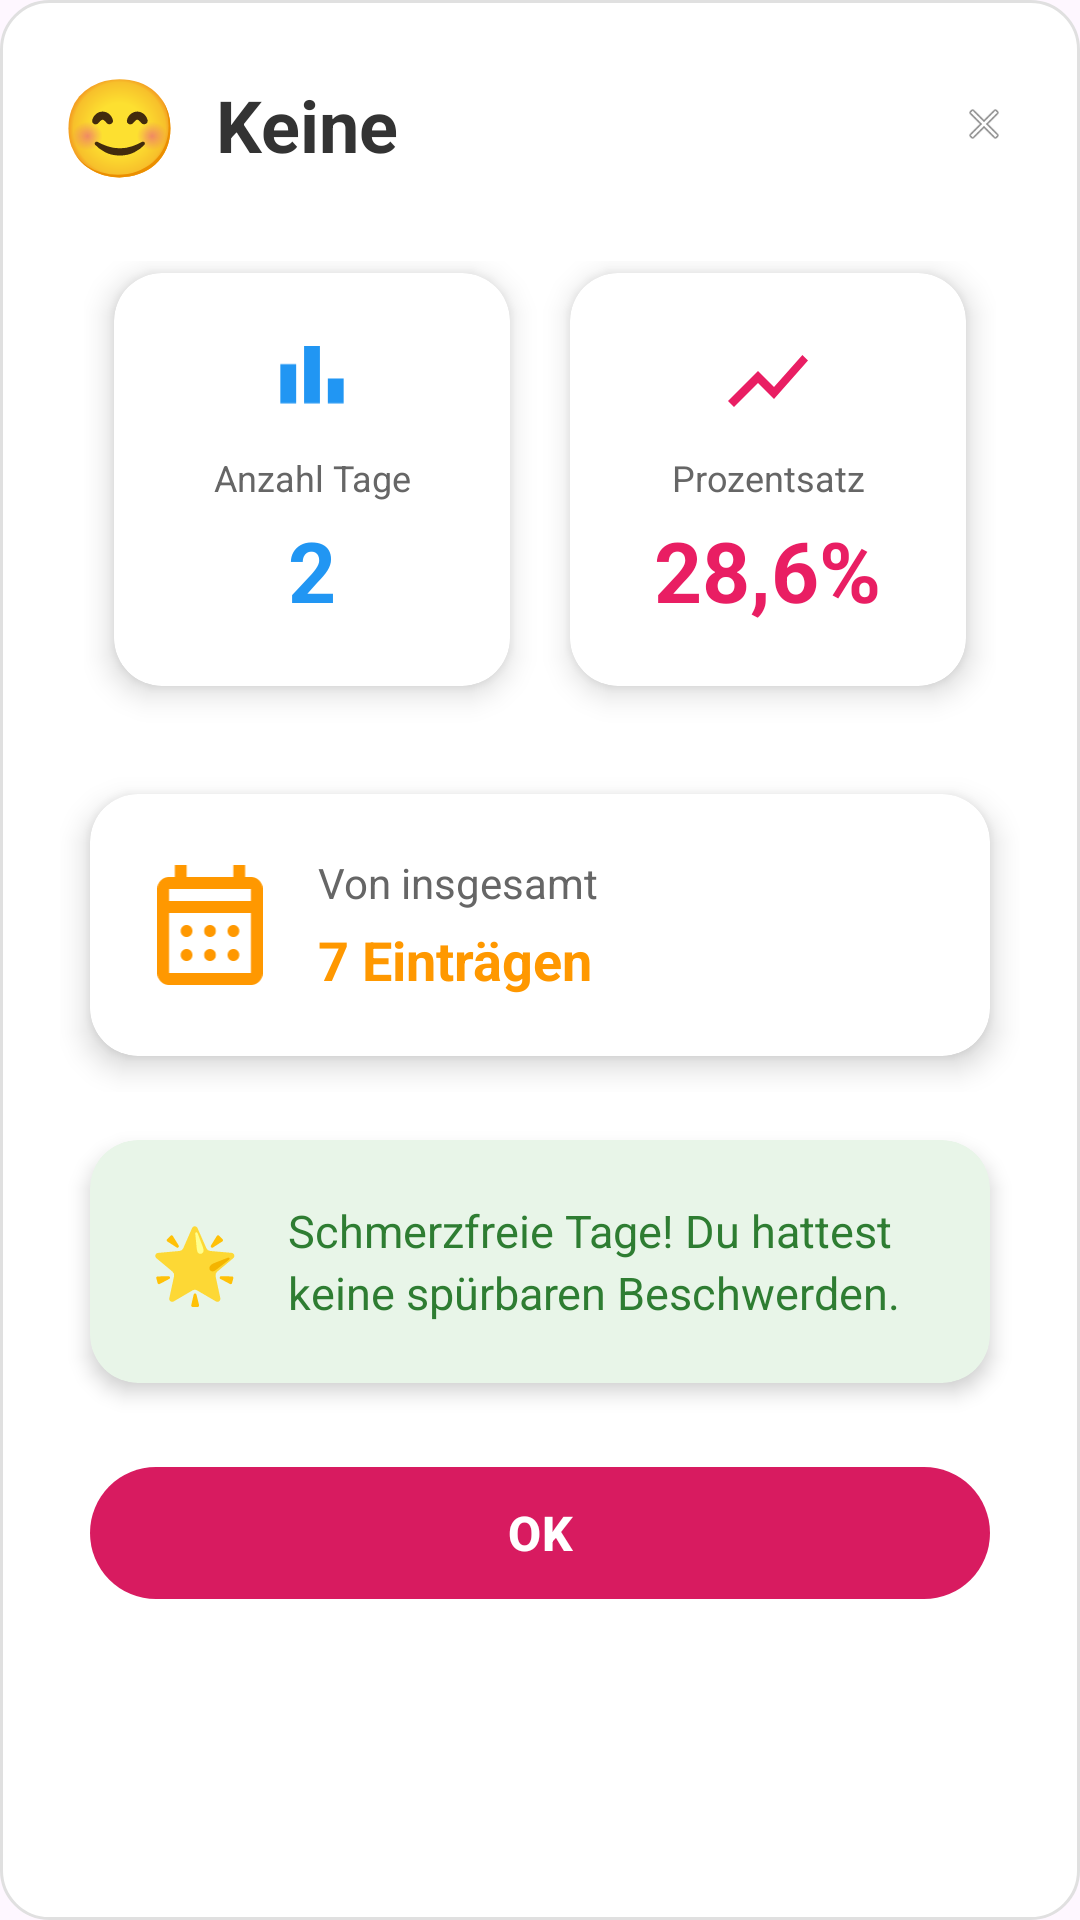

This screen was rendered from an Android layout file. Write that file and the resources it references.
<!-- AndroidManifest.xml: application theme Theme.ZyklusTracker -->
<!-- res/layout/dialog_chart_details.xml -->
<?xml version="1.0" encoding="utf-8"?>
<LinearLayout xmlns:android="http://schemas.android.com/apk/res/android"
    xmlns:app="http://schemas.android.com/apk/res-auto"
    android:layout_width="match_parent"
    android:layout_height="wrap_content"
    android:orientation="vertical"
    android:background="@drawable/dialog_background_rounded"
    android:padding="20dp"
    android:clipToPadding="false">

    
    <LinearLayout
        android:layout_width="match_parent"
        android:layout_height="wrap_content"
        android:orientation="horizontal"
        android:gravity="center_vertical"
        android:layout_marginBottom="16dp">

        
        <TextView
            android:id="@+id/text_category_emoji"
            android:layout_width="wrap_content"
            android:layout_height="wrap_content"
            android:text="😊"
            android:textSize="32sp"
            android:layout_marginEnd="12dp" />

        
        <TextView
            android:id="@+id/text_category_name"
            android:layout_width="0dp"
            android:layout_height="wrap_content"
            android:layout_weight="1"
            android:text="Keine"
            android:textSize="24sp"
            android:textStyle="bold"
            android:textColor="#333333" />

        
        <ImageView
            android:id="@+id/btn_close_dialog"
            android:layout_width="24dp"
            android:layout_height="24dp"
            android:src="@android:drawable/ic_menu_close_clear_cancel"
            android:background="?android:attr/selectableItemBackgroundBorderless"
            android:padding="4dp"
            android:contentDescription="Dialog schließen" />
    </LinearLayout>

    
    <LinearLayout
        android:layout_width="match_parent"
        android:layout_height="wrap_content"
        android:orientation="vertical"
        android:layout_marginBottom="12dp"
        android:padding="8dp"
        android:clipToPadding="false">

        
        <LinearLayout
            android:layout_width="match_parent"
            android:layout_height="wrap_content"
            android:orientation="horizontal"
            android:layout_marginBottom="16dp">

            
            <androidx.cardview.widget.CardView
                android:layout_width="0dp"
                android:layout_height="wrap_content"
                android:layout_weight="1"
                android:layout_marginStart="10dp"
                android:layout_marginEnd="10dp"
                android:layout_marginTop="4dp"
                android:layout_marginBottom="16dp"
                app:cardCornerRadius="16dp"
                app:cardElevation="6dp"
                android:backgroundTint="#FFFFFF">

                <LinearLayout
                    android:layout_width="match_parent"
                    android:layout_height="wrap_content"
                    android:orientation="vertical"
                    android:padding="20dp"
                    android:gravity="center">

                    
                    <ImageView
                        android:layout_width="32dp"
                        android:layout_height="32dp"
                        android:layout_marginBottom="8dp"
                        android:src="@drawable/ic_nav_statistik"
                        app:tint="#2196F3" />

                    
                    <TextView
                        android:layout_width="wrap_content"
                        android:layout_height="wrap_content"
                        android:layout_marginBottom="4dp"
                        android:text="Anzahl Tage"
                        android:textColor="#666666"
                        android:textSize="12sp"
                        android:gravity="center" />

                    
                    <TextView
                        android:id="@+id/text_day_count"
                        android:layout_width="wrap_content"
                        android:layout_height="wrap_content"
                        android:text="2"
                        android:textColor="#2196F3"
                        android:textSize="28sp"
                        android:textStyle="bold"
                        android:gravity="center" />
                </LinearLayout>
            </androidx.cardview.widget.CardView>

            
            <androidx.cardview.widget.CardView
                android:layout_width="0dp"
                android:layout_height="wrap_content"
                android:layout_weight="1"
                android:layout_marginStart="10dp"
                android:layout_marginEnd="10dp"
                android:layout_marginTop="4dp"
                android:layout_marginBottom="16dp"
                app:cardCornerRadius="16dp"
                app:cardElevation="6dp"
                android:backgroundTint="#FFFFFF">

                <LinearLayout
                    android:layout_width="match_parent"
                    android:layout_height="wrap_content"
                    android:orientation="vertical"
                    android:padding="20dp"
                    android:gravity="center">

                    
                    <ImageView
                        android:layout_width="32dp"
                        android:layout_height="32dp"
                        android:layout_marginBottom="8dp"
                        android:src="@drawable/show_chart"
                        app:tint="#E91E63" />

                    
                    <TextView
                        android:layout_width="wrap_content"
                        android:layout_height="wrap_content"
                        android:layout_marginBottom="4dp"
                        android:text="Prozentsatz"
                        android:textColor="#666666"
                        android:textSize="12sp"
                        android:gravity="center" />

                    
                    <TextView
                        android:id="@+id/text_percentage"
                        android:layout_width="wrap_content"
                        android:layout_height="wrap_content"
                        android:text="28,6%"
                        android:textColor="#E91E63"
                        android:textSize="28sp"
                        android:textStyle="bold"
                        android:gravity="center" />
                </LinearLayout>
            </androidx.cardview.widget.CardView>
        </LinearLayout>

        
        <androidx.cardview.widget.CardView
            android:layout_width="match_parent"
            android:layout_height="wrap_content"
            android:layout_marginStart="2dp"
            android:layout_marginEnd="2dp"
            android:layout_marginTop="4dp"
            android:layout_marginBottom="4dp"
            app:cardCornerRadius="16dp"
            app:cardElevation="6dp"
            android:backgroundTint="#FFFFFF">

            <LinearLayout
                android:layout_width="match_parent"
                android:layout_height="wrap_content"
                android:orientation="horizontal"
                android:padding="20dp"
                android:gravity="center_vertical">

                
                <ImageView
                    android:layout_width="40dp"
                    android:layout_height="40dp"
                    android:layout_marginEnd="16dp"
                    android:src="@drawable/ic_nav_zyklus"
                    app:tint="#FF9800" />

                <LinearLayout
                    android:layout_width="0dp"
                    android:layout_height="wrap_content"
                    android:layout_weight="1"
                    android:orientation="vertical">

                    
                    <TextView
                        android:layout_width="wrap_content"
                        android:layout_height="wrap_content"
                        android:layout_marginBottom="4dp"
                        android:text="Von insgesamt"
                        android:textColor="#666666"
                        android:textSize="14sp" />

                    
                    <TextView
                        android:id="@+id/text_total_entries"
                        android:layout_width="wrap_content"
                        android:layout_height="wrap_content"
                        android:text="7 Einträgen"
                        android:textColor="#FF9800"
                        android:textSize="18sp"
                        android:textStyle="bold" />
                </LinearLayout>
            </LinearLayout>
        </androidx.cardview.widget.CardView>
    </LinearLayout>

    
    <androidx.cardview.widget.CardView
        android:layout_width="match_parent"
        android:layout_height="wrap_content"
        android:layout_marginStart="10dp"
        android:layout_marginEnd="10dp"
        android:layout_marginTop="4dp"
        android:layout_marginBottom="16dp"
        app:cardCornerRadius="16dp"
        app:cardElevation="4dp"
        android:backgroundTint="#E8F5E8">

        <LinearLayout
            android:layout_width="match_parent"
            android:layout_height="wrap_content"
            android:orientation="horizontal"
            android:padding="20dp"
            android:gravity="center_vertical">

            
            <TextView
                android:layout_width="wrap_content"
                android:layout_height="wrap_content"
                android:text="🌟"
                android:textSize="24sp"
                android:layout_marginEnd="16dp" />

            
            <TextView
                android:id="@+id/text_motivation_message"
                android:layout_width="0dp"
                android:layout_height="wrap_content"
                android:layout_weight="1"
                android:text="Schmerzfreie Tage! Du hattest keine spürbaren Beschwerden."
                android:textSize="15sp"
                android:textColor="#2E7D32"
                android:lineSpacingExtra="3dp" />
        </LinearLayout>
    </androidx.cardview.widget.CardView>

    
    <com.google.android.material.button.MaterialButton
        android:id="@+id/btn_dialog_ok"
        android:layout_width="match_parent"
        android:layout_height="52dp"
        android:layout_marginStart="10dp"
        android:layout_marginEnd="10dp"
        android:layout_marginTop="8dp"
        android:text="OK"
        android:textColor="@android:color/white"
        android:textStyle="bold"
        android:textSize="16sp"
        app:backgroundTint="#D81B60"
        app:cornerRadius="26dp"
        android:elevation="4dp" />

</LinearLayout>
<!-- resources referenced by this layout -->
<resources>
  <!-- drawable dialog_background_rounded (drawable) -->
  <?xml version="1.0" encoding="utf-8"?>
  <shape xmlns:android="http://schemas.android.com/apk/res/android"
      android:shape="rectangle">
  
      
      <solid android:color="@android:color/white" />
  
      
      <corners android:radius="16dp" />
  
      
      <stroke
          android:width="1dp"
          android:color="#E0E0E0" />
  
  </shape>
  <!-- drawable ic_nav_statistik (drawable) -->
  <vector xmlns:android="http://schemas.android.com/apk/res/android"
      android:width="47dp"
      android:height="34dp"
      android:viewportWidth="47"
      android:viewportHeight="34">
    <path
        android:pathData="M31.25,28V15.75H39V28H31.25ZM19.625,28V0H27.375V28H19.625ZM8,28V8.75H15.75V28H8Z"
        android:fillColor="#757575"/>
  </vector>
  <!-- drawable ic_nav_zyklus: vector/xml drawable (drawable, 2612 chars, omitted) -->
  <!-- drawable show_chart (drawable) -->
  <vector xmlns:android="http://schemas.android.com/apk/res/android"
      android:width="24dp"
      android:height="24dp"
      android:viewportWidth="960"
      android:viewportHeight="960">
    <path
        android:pathData="m140,740 l-60,-60 300,-300 160,160 284,-320 56,56 -340,384 -160,-160 -240,240Z"
        android:fillColor="#1f1f1f"/>
  </vector>
  <style name="Theme.ZyklusTracker" parent="Base.Theme.ZyklusTracker" />
  <style name="Base.Theme.ZyklusTracker" parent="Theme.Material3.DayNight.NoActionBar">
          
          
      </style>
</resources>
